Run: headless pygame with SDL's dummy video driver; simulated clock (each Clock.tick advances the game by its frame time, no real sleeping); random seed 0; keys injected as events and as key.get_pressed() state; mouse plan: one left click at the window centre at the start of phase 2, then a move to the lower-right quarter at the start of phase 3.
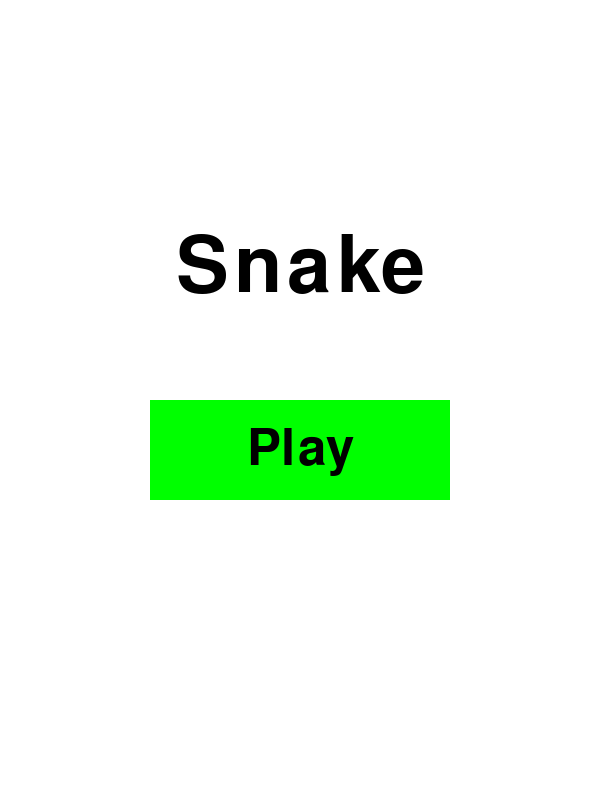
Frame 1 of 4 · flips 1–60 · no input
Frame 2 of 4 · flips 61–180 · clicked the window centre · tapped SPACE, RETURN · held RIGHT (→), D · screen unchanged from frame 1, image omitted
Frame 3 of 4 · flips 181–300 · moved the mouse to the lower-right quarter · held DOWN (↓), S · screen unchanged from frame 2, image omitted
Frame 4 of 4 · flips 301–420 · held LEFT (←), A, UP (↑), W · screen unchanged from frame 3, image omitted

The pygame program that drew these frames:

import pygame, time, random
from pygame.locals import *

### USER VARIABLES ###

FPS = 60
DISPLAY_FPS = True
INITIAL_SPEED = 15
SPEED_INCREMENT = 0.5
INITIAL_LENGTH = 5
SCORE_INCREMENT = 100

display_width = 600
display_height = 800

squaresize = 20 #square size of snake and food (x&y)

### USER VARIABLES END ###

#initialise pygame
pygame.init()
pygame.font.init()

#colours
white = (255,255,255)
black = (0,0,0)
red = (255,0,0)
green = (0, 255, 0)

#define fonts
font = pygame.font.SysFont('Arial', 75)
smallfont = pygame.font.SysFont('Arial', 30)
largefont = pygame.font.SysFont('Arial', 115)

#create window
gameDisplay = pygame.display.set_mode((display_width,display_height))
pygame.display.set_caption('Snake')
clock = pygame.time.Clock()

global score
score = 0

#calculates the number of horizontal and vertical positions (like a grid) and finds the centre position
xposes = display_width/squaresize
yposes = display_height/squaresize
centrepos = [int(xposes/2), (yposes/2)]


class Snake(object):
        def __init__(self):
            self.x = centrepos[0]
            self.y = centrepos[1]
            self.speed = INITIAL_SPEED
            self.timer = 1/self.speed

            self.direction = 'up'
            self.length = INITIAL_LENGTH

            self.positions = []
            for point in range(self.length):
                self.positions.append([centrepos[0], centrepos[1]+point])


        def move(self, dt):
            self.timer -= dt
            if self.timer > 0:
                return
            else:
                if self.direction == 'up':
                    self.up()

                elif self.direction == 'down':
                    self.down()

                elif self.direction == 'right':
                    self.right()

                elif self.direction == 'left':
                    self.left()

                self.x = self.positions[0][0]
                self.y = self.positions[0][1]
                self.timer = 1/self.speed

        def up(self): 
            newpiece = [self.positions[0][0], (self.positions[0][1])-1]
            if self.positions[1][1] != newpiece[1]:
                self.positions = self.positions[:-1]
                self.positions = [newpiece] + self.positions
            else:
                self.direction = 'down'
                self.down()

        def down(self):
            newpiece = [self.positions[0][0], (self.positions[0][1])+1]
            if self.positions[1][1] != newpiece[1]:
                self.positions = self.positions[:-1]
                self.positions = [newpiece] + self.positions
            else:
                self.direction = 'up'
                self.up()

        def right(self):
            newpiece = [(self.positions[0][0])+1, self.positions[0][1]]
            if self.positions[1][0] != newpiece[0]:
                self.positions = self.positions[:-1]
                self.positions = [newpiece] + self.positions
            else:
                self.direction = 'left'
                self.left

        def left(self):
            newpiece = [(self.positions[0][0])-1, self.positions[0][1]]
            if self.positions[1][0] != newpiece[0]:
                self.positions = self.positions[:-1]
                self.positions = [newpiece] + self.positions
            else:
                self.direction = 'right'
                self.right()


        def draw(self, surface):
            for point in self.positions:
                pygame.draw.rect(surface, green, [point[0] * squaresize, point[1] * squaresize, squaresize, squaresize])

        def grow(self):
            self.speed += SPEED_INCREMENT #increases speed by the set increment
            self.length += 1

            #takes the last two positions of the snake and finds the x,y coordinates for an additional piece added on the end
            last = self.positions[-1]
            secondlast = self.positions[-2]

            #finds the x coordinate
            if last[0] == secondlast[0]:
                xpos = last[0]
            elif last[0]-secondlast[0] == 1:
                xpos = last[0]+1
            elif last[0]-secondlast[0] == -1:
                xpos = last[0]-1

            #finds the y coordinate
            if last[1] == secondlast[1]:
                ypos = last[1]
            elif last[1]-secondlast[1] == 1:
                ypos = last[1]+1
            elif last[1]-secondlast[1] == -1:
                ypos = last[1]-1
            
            self.positions.append([xpos, ypos])

        def detect(self, food):
            #detects if the snake head is over the food
            if self.x == food.x and self.y == food.y:
                food.new(self) #generates a new piece of food
                global score
                score += SCORE_INCREMENT #increases the player's score
                self.grow()


            #check is snake is within the screen 
            if self.x*squaresize < 0 or (self.x*squaresize)+squaresize > display_width or self.y*squaresize < 0 or (self.y*squaresize)+squaresize > display_height:
                return True
               
            #checks if the head is crossing any other parts of the snake body
            positions = iter(self.positions)
            next(positions)
            for position in positions:
                if position == self.positions[0]:
                    return True

            return False


#food class
class Food(object):
    def __init__(self, snake):
        self.x = random.randint(0, xposes-1)
        self.y = random.randint(0, yposes-1)

        for square in snake.positions:
            if self.x != square[0] and self.y !=square[1]:
                pass
            else:
                self.new(snake)

    def draw(self, surface):
        pygame.draw.rect(surface, red, [self.x*squaresize, self.y*squaresize, squaresize, squaresize])

    def new(self, snake):
        self.x = random.randint(0, xposes-1)
        self.y = random.randint(0, yposes-1)

        for square in snake.positions:
            if self.x != square[0] and self.y !=square[1]:
                pass
            else:
                self.new(snake)
        

#text generator function
def text_objects(text,font):
    textSurface = font.render(text, True, black)
    return textSurface, textSurface.get_rect()


class Button(object):
    def __init__(self, x, y, xi, yi, text, font, bgcolour):
        self.x = x
        self.y = y
        self.width = xi
        self.height = yi
        self.text = text
        self.font = font
        # self.textcolour = textcolour
        self.bgcolour = bgcolour
        self.btnSurf, self.btnRect = text_objects(self.text, self.font)
        self.btnRect.center = (self.width, self.y + self.height / 2)

    def draw(self, surface):
        pygame.draw.rect(surface, self.bgcolour, [self.x, self.y, self.width, self.height])
        surface.blit(self.btnSurf, self.btnRect)

    def detect(self):
        mouse = pygame.mouse.get_pos()
        click = pygame.mouse.get_pressed()

        if (self.x + self.width) > mouse[0] > self.x and (self.y + self.height) > mouse[1] > self.y:
            if click[0] == 1:
                return True




#button generator function
def button(x, y, xi, yi, text, font, colour):
    btnSurf, btnRect = text_objects(text, font)
    btnRect.center = (xi,y+yi/2)
    pygame.draw.rect(gameDisplay, colour, [x, y,xi, yi])
    gameDisplay.blit(btnSurf, btnRect)

    mouse = pygame.mouse.get_pos()
    click = pygame.mouse.get_pressed()

    if (x+xi) > mouse[0] > x and (y+yi) > mouse[1] > y:
        if click[0] == 1:
            return(1)


#game menu
def game_intro():
    global intro
    intro = True
    gameDisplay.fill(white) #White bg

    button = Button(150, 400, 300, 100, 'Play', font, green)
    button.draw(gameDisplay)

    # Snake text
    TextSurf, TextRect = text_objects("Snake", largefont)
    TextRect.center = ((display_width / 2), ((display_height / 3)))
    gameDisplay.blit(TextSurf, TextRect)
    
    while intro:
        for event in pygame.event.get():
            if event.type == pygame.QUIT:
                pygame.quit()
                quit()

        if button.detect():
            intro = False

        pygame.display.update()
        clock.tick(FPS)

    play_game()

def play_game():
    #creates a new snake object
    snake = Snake()
    #creates a new food object
    food = Food(snake)
    #variables
    lostGame = False
    global score
    score = 0

    while not lostGame:
        dt = clock.tick(FPS) / 1000.0 #fps to seconds
        gameDisplay.fill(white)

        for event in pygame.event.get():
            if event.type == pygame.QUIT:
                pygame.quit()
                exit()

            #detects if WASD or arrows have been pressed
            elif event.type == pygame.KEYDOWN:
                if event.key == K_UP or event.key == K_w:
                    snake.direction = 'up'
                elif event.key == K_DOWN or event.key == K_s:
                    snake.direction = 'down'
                elif event.key == K_LEFT or event.key == K_a:
                    snake.direction = 'left'
                elif event.key == K_RIGHT or event.key == K_d:
                    snake.direction = 'right'

        
        snake.move(dt) #moves the snake passing the clock value in seconds
        snake.draw(gameDisplay) #draws the updated snake to the display

        if snake.detect(food): #detects if the snake have eaten any food
            lostGame = True

        food.draw(gameDisplay) #draws the food piece to the display

        #render the score to the screen
        scoreSurf, scoreRect = text_objects(str(score), smallfont)
        scoreRect.bottomright = (display_width-10,display_height-5)
        gameDisplay.blit(scoreSurf, scoreRect)

        if DISPLAY_FPS:
            fpsSurf, fpsRect = text_objects('fps ' + str(round(1/dt)), smallfont)
            fpsRect.topleft = (10, 10)
            gameDisplay.blit(fpsSurf, fpsRect)
   
        pygame.draw.rect(gameDisplay, black, [0, 0, display_width, display_height], 1) #draws an outline around the play area
        pygame.display.update()
    
    lost(score) #run the lost game function passing the final score
        

def lost(score):
    lost = True
    gameDisplay.fill(white)

    button = Button(150, 400, 300, 100, 'Try again', font, red)
    button.draw(gameDisplay)

    # Lost text
    TextSurf, TextRect = text_objects("You lost!", font)
    TextRect.center = ((display_width / 2), ((display_height / 3)))
    gameDisplay.blit(TextSurf, TextRect)

    # score text
    TextSurf, TextRect = text_objects("Score: " + str(score), smallfont)
    TextRect.center = ((display_width / 2), ((display_height / 2.3)))
    gameDisplay.blit(TextSurf, TextRect)
    
    while lost:
        dt = clock.tick(FPS) / 1000.0
        print(1/dt)
        for event in pygame.event.get():
            if event.type == pygame.QUIT:
                pygame.quit()
                quit()

        #retry button
        if button.detect():
            lost = False

        pygame.display.update()

    play_game()

game_intro()
